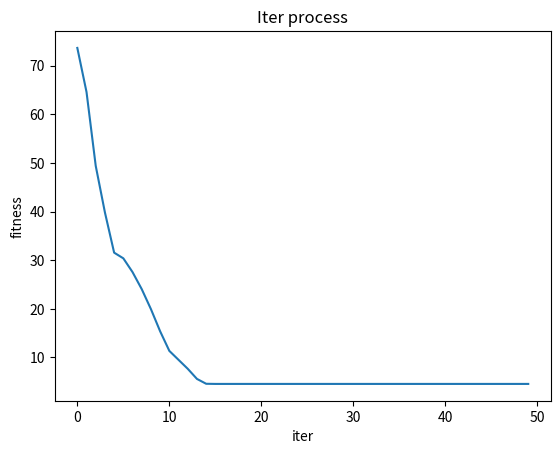

Generate this figure with matplotlib:
'''
利用粒子群算法求函数极值
'''
import numpy as np
import matplotlib.pyplot as plt
import numpy.random as random
import time


#定义一个求解类以及初始化方法
class PSO:
    def __init__(self,D, N, M, p_low, p_up, v_low, v_high, w = 1., c1 = 2., c2 = 2.) :
        self.w = w  # 惯性权值
        self.c1 = c1  # 个体学习因子
        self.c2 = c2  # 群体学习因子
        self.D = D  # 粒子维度
        self.N = N  # 粒子群规模，初始化种群个数
        self.M = M  # 最大迭代次数
        self.p_range = [p_low, p_up]  # 粒子位置的约束范围          如果没有约束，会导致位置“爆炸”或消失，速度也是
        self.v_range = [v_low, v_high]  # 粒子速度的约束范围
        self.x = np.zeros((self.N, self.D))  # 所有粒子的位置
        self.v = np.zeros((self.N, self.D))  # 所有粒子的速度
        self.p_best = np.zeros((self.N, self.D))  # 每个粒子的最优位置
        self.g_best = np.zeros((1, self.D))[0]  # 种群（全局）的最优位置
        self.p_bestFit = np.zeros(self.N)  # 每个粒子的最优适应值
        self.g_bestFit = float('Inf')  # float('-Inf')，始化种群（全局）的最优适应值，由于求极小值，故初始值给大，向下收敛，这里默认优化问题中只有一个全局最优解

        # 初始化所有个体和全局信息
        for i in range(self.N):
            for j in range(self.D):
                self.x[i][j] = random.uniform(self.p_range[0][j], self.p_range[1][j])
                self.v[i][j] = random.uniform(self.v_range[0], self.v_range[1])
            self.p_best[i] = self.x[i]  # 保存个体历史最优位置，初始默认第0代为最优
            fit = self.fitness(self.p_best[i])
            self.p_bestFit[i] = fit  # 保存个体历史最优适应值
            if fit < self.g_bestFit:  # 寻找并保存全局最优位置和适应值
                self.g_best = self.p_best[i]
                self.g_bestFit = fit

    def fitness(self,x):
        """
        根据粒子位置计算适应值，可根据问题情况自定义
        """
        return x[0] * np.exp(x[1]) + x[2] * np.sin(x[1]) + x[3] * x[4]

    def update(self):
        for i in range(self.N):
            # 更新速度(核心公式)
            self.v[i] = self.w * self.v[i] + self.c1 * random.uniform(0, 1) * (self.p_best[i] - self.x[i]) + self.c2 * random.uniform(0, 1) * (self.g_best - self.x[i])

            # 对比我之前实现的max-min归一化，这样对于超限的值设置为边界值更合理。
            # 速度限制
            for j in range(self.D):
                if self.v[i][j] < self.v_range[0]:
                    self.v[i][j] = self.v_range[0]
                if self.v[i][j] > self.v_range[1]:
                    self.v[i][j] = self.v_range[1]
            # 更新位置
            self.x[i] = self.x[i] + self.v[i]
            # 位置限制
            for j in range(self.D):
                if self.x[i][j] < self.p_range[0][j]:
                    self.x[i][j] = self.p_range[0][j]
                if self.x[i][j] > self.p_range[1][j]:
                    self.x[i][j] = self.p_range[1][j]
            # 更新个体和全局历史最优位置及适应值
            ## 对于个体历史最优，无需将粒子所有的值保存后求最值，迭代求解即可
            _fit = self.fitness(self.x[i])
            if _fit < self.p_bestFit[i]:
                self.p_best[i] = self.x[i]
                self.p_bestFit[i] = _fit
            if _fit < self.g_bestFit:
                self.g_best = self.x[i]
                self.g_bestFit = _fit

    def pso(self, draw = 1):
        best_fit = []  # 记录每轮迭代的最佳适应度，用于绘图
        w_range = None
        #使用惯性权重线性衰减迭代
        if isinstance(self.w, tuple):
            w_range = self.w[1] - self.w[0]
            self.w = self.w[1]
        time_start = time.time()  # 记录迭代寻优开始时间
        for i in range(self.M):
            self.update()  # 更新主要参数和信息
            if w_range:
                self.w -= w_range / self.M  # 惯性权重线性递减
            print("\rIter: {:d}/{:d} fitness: {:.4f} ".format(i, self.M, self.g_bestFit, end = '\n'))
            best_fit.append(self.g_bestFit.copy())
        time_end = time.time()  # 记录迭代寻优结束时间
        print(f'Algorithm takes {time_end - time_start} seconds')  # 打印算法总运行时间，单位为秒/s
        if draw:
            plt.figure()
            plt.plot([i for i in range(self.M)], best_fit)
            plt.xlabel("iter")
            plt.ylabel("fitness")
            plt.title("Iter process")
            plt.show()

if __name__ == '__main__':
    low = [1, 1, 1, 1, 1]
    up = [25, 25, 25, 25, 25]
    pso = PSO(5, 100, 50, low, up, -1, 1, w = (0.6,0.9))
    pso.pso()



